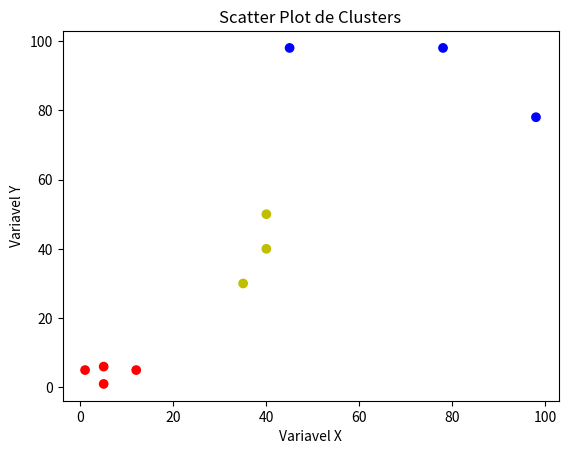

Reproduce this figure in Python. (Note: this script raises an exception after producing the figure.)
import matplotlib.pyplot as plt
import numpy as np
import operator
########################################
def gerar_data(): 
    dataSet = np.array([[1.0,5.0],[5.0,1.0],[5.0,6.0],[12.0,5.0],[98.0,78.0],[45.0,98.0],[78.0,98.0],[40.0,40.0],[35.0,30.0],[40.0,50.0]])
    labels = np.array(['r','r','r','r','b','b','b','y','y','y'])
    return dataSet, labels
########################################
def distancia_euclidiana(a, b):
    soma = 0.0# print('calculando distancia entre {} e {}'.format(a, b))
    for i in range(0, len(a)) :
        soma = soma + (a[i] - b[i])**2# subtrai componentes
    return soma**(1/2.0)# tira a raiz
########################################
def mapeia_labels(somelist):
    return {x[0]: 0 for x in somelist}
########################################
def plota_raio_distancia(x, r, classe):
    # plota o raio 
    circle1 = plt.Circle((x[0], x[1]), r, fill=False, color=classe, linestyle='--')
    fig = plt.gcf()
    ax = fig.gca()
    ax.add_artist(circle1)
    # plota o ponto em si
    plt.scatter(x[0], x[1], c=classe, marker='x', s=200)
########################################
def kdd(x, dataSet, labels ,k):
    dis = np.zeros(len(dataSet[:,0]))# distancias
    # calcula distancias
    for i in range(0, len(dis)):
        dis[i] = distancia_euclidiana(dataSet[i], x)
    # mapeia e ordena distancias
    dis = list(zip(dis, labels))
    dis = sorted(dis)
    # pega os k mais proximos e faz a contagem das classes
    classes = mapeia_labels(labels)
    for i in range(0, k):
        classes[dis[i][1]] = classes[dis[i][1]] + 1
    # pega o mais frequente
    classe = max(classes.iteritems(), key=operator.itemgetter(1))[0]
    # plota o raio de distancia mais externo (k-1)
    plota_raio_distancia(x, dis[k-1][0], classe)
    # retorna o mais frequente
    return classe
########################################
dataSet, labels = gerar_data()
# plota data de treino
plt.scatter(dataSet[:,0], dataSet[:,1], c=labels)
plt.title("Scatter Plot de Clusters")
plt.xlabel("Variavel X")
plt.ylabel("Variavel Y")
# cria um ponto aleatorio entre 0 e 100
#inx = float(input())
#iny = float(input())
novo_ponto = np.random.randint(100, size=2)# [inx, iny]
# plota e classifica o ponto
kdd(novo_ponto, dataSet, labels, 3)
plt.show()
########################################
